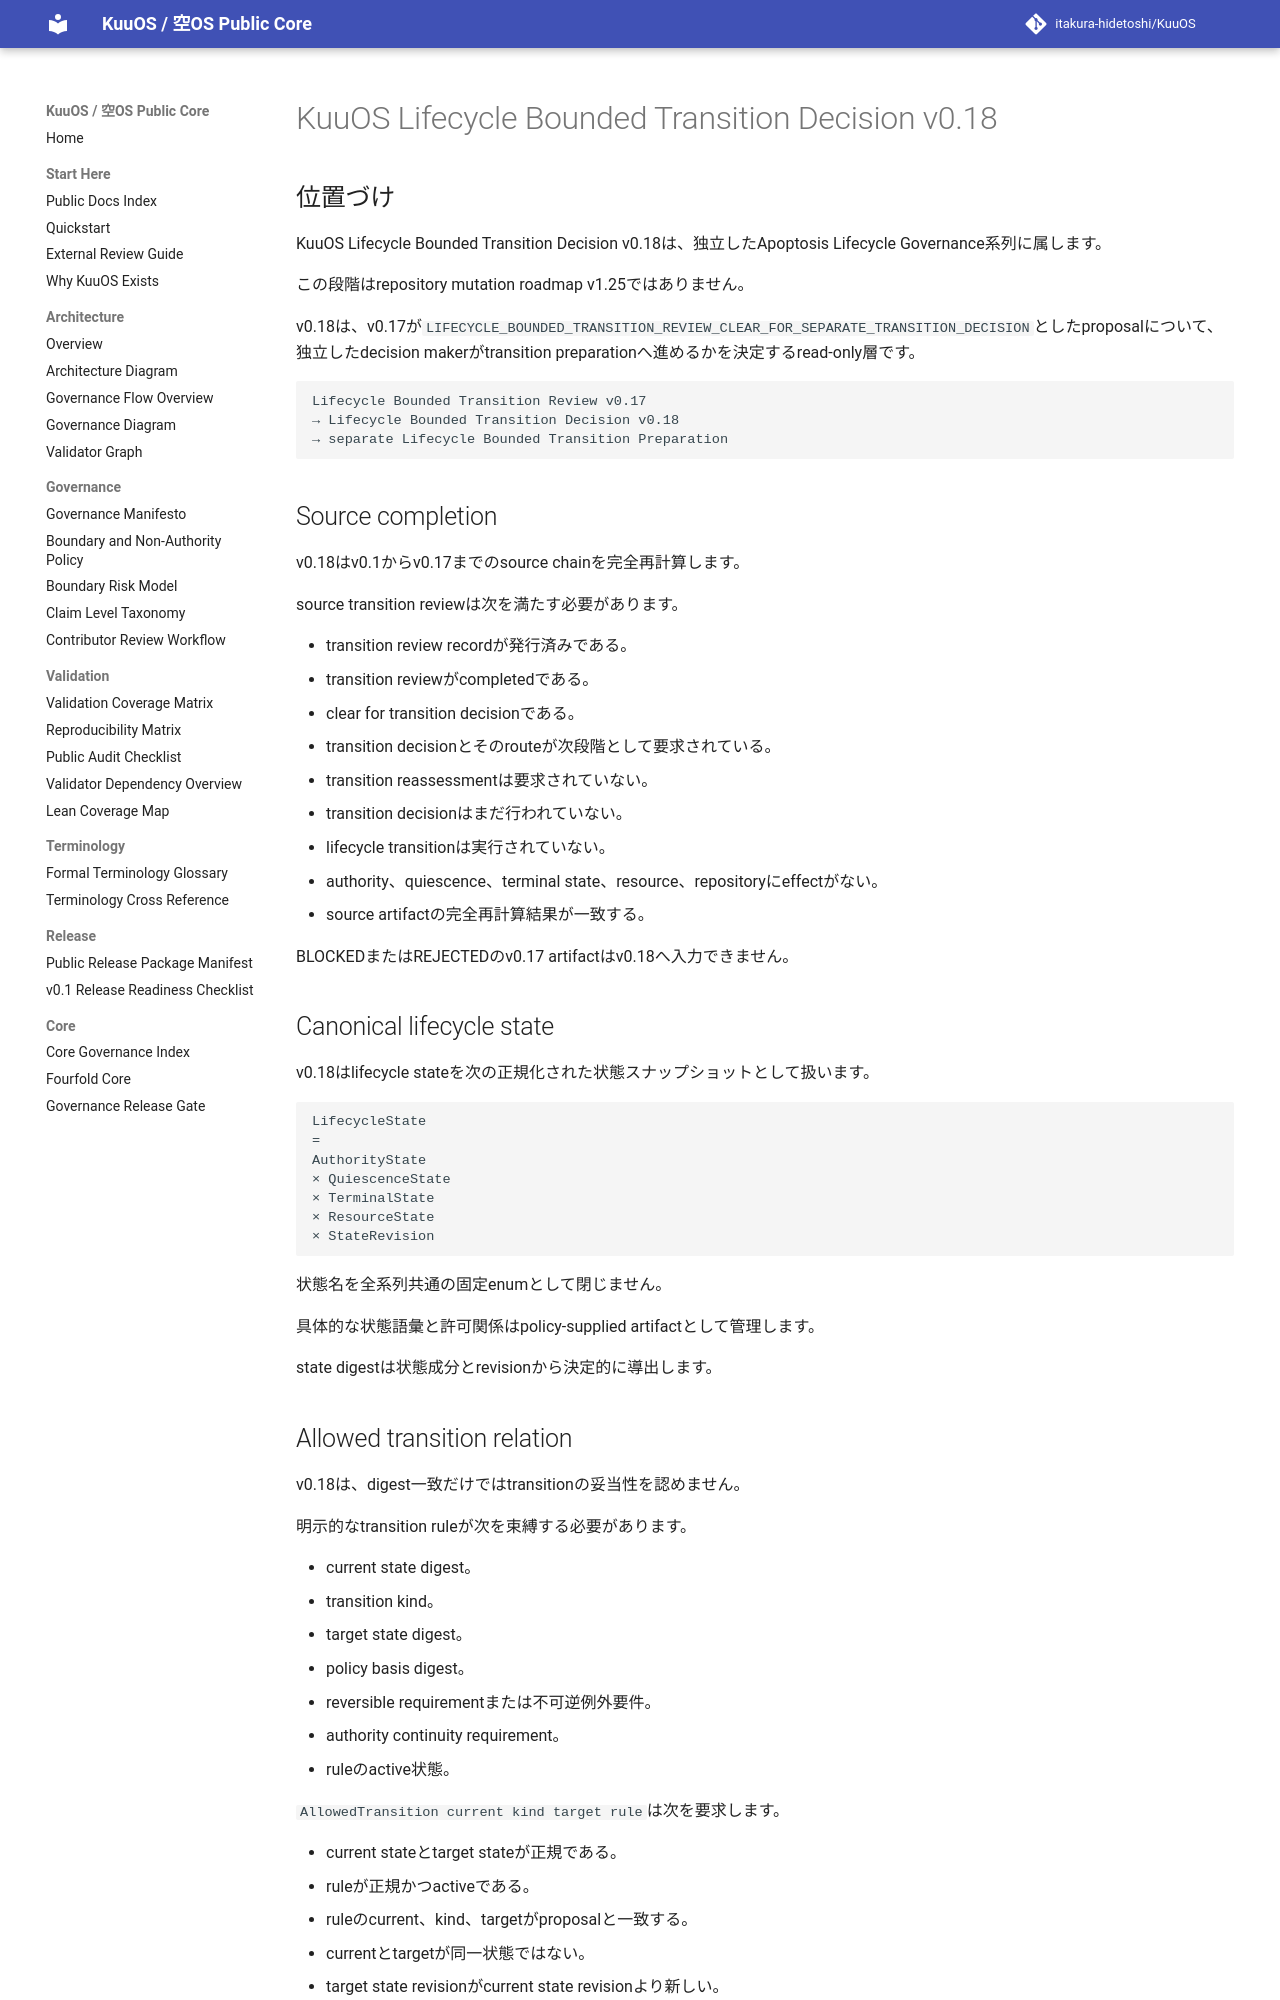

repository: itakura-hidetoshi/KuuOS · page: lifecycle_bounded_transition_decision_v0_18/index.html · generator: mkdocs

# KuuOS Lifecycle Bounded Transition Decision v0.18

## 位置づけ

KuuOS Lifecycle Bounded Transition Decision v0.18は、独立したApoptosis Lifecycle Governance系列に属します。

この段階はrepository mutation roadmap v1.25ではありません。

v0.18は、v0.17が`LIFECYCLE_BOUNDED_TRANSITION_REVIEW_CLEAR_FOR_SEPARATE_TRANSITION_DECISION`としたproposalについて、独立したdecision makerがtransition preparationへ進めるかを決定するread-only層です。

```text
Lifecycle Bounded Transition Review v0.17
→ Lifecycle Bounded Transition Decision v0.18
→ separate Lifecycle Bounded Transition Preparation
```

## Source completion

v0.18はv0.1からv0.17までのsource chainを完全再計算します。

source transition reviewは次を満たす必要があります。

- transition review recordが発行済みである。
- transition reviewがcompletedである。
- clear for transition decisionである。
- transition decisionとそのrouteが次段階として要求されている。
- transition reassessmentは要求されていない。
- transition decisionはまだ行われていない。
- lifecycle transitionは実行されていない。
- authority、quiescence、terminal state、resource、repositoryにeffectがない。
- source artifactの完全再計算結果が一致する。

BLOCKEDまたはREJECTEDのv0.17 artifactはv0.18へ入力できません。

## Canonical lifecycle state

v0.18はlifecycle stateを次の正規化された状態スナップショットとして扱います。

```text
LifecycleState
=
AuthorityState
× QuiescenceState
× TerminalState
× ResourceState
× StateRevision
```

状態名を全系列共通の固定enumとして閉じません。

具体的な状態語彙と許可関係はpolicy-supplied artifactとして管理します。

state digestは状態成分とrevisionから決定的に導出します。

## Allowed transition relation

v0.18は、digest一致だけではtransitionの妥当性を認めません。

明示的なtransition ruleが次を束縛する必要があります。

- current state digest。
- transition kind。
- target state digest。
- policy basis digest。
- reversible requirementまたは不可逆例外要件。
- authority continuity requirement。
- ruleのactive状態。

`AllowedTransition current kind target rule`は次を要求します。

- current stateとtarget stateが正規である。
- ruleが正規かつactiveである。
- ruleのcurrent、kind、targetがproposalと一致する。
- currentとtargetが同一状態ではない。
- target state revisionがcurrent state revisionより新しい。
